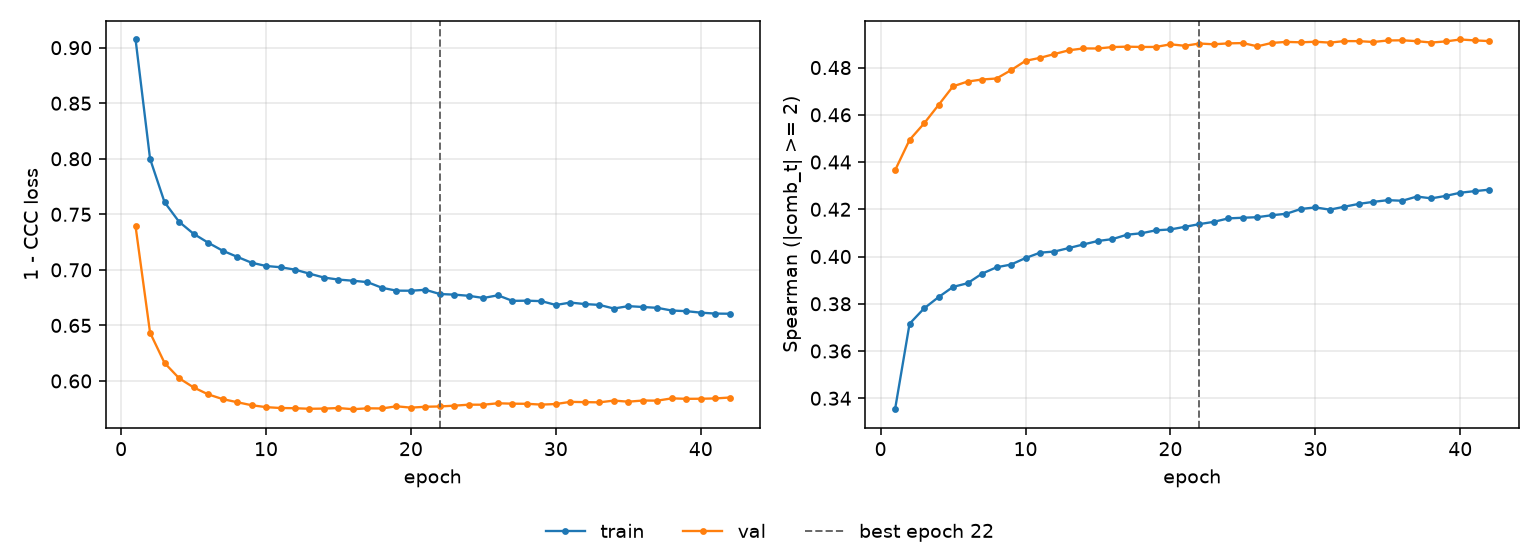

Values plotted in this chart, from the file beside it:
epoch, tr_loss, vl_loss, tr_sp, vl_sp, is_best
1, 0.9074, 0.7391, 0.3354, 0.4365, False
2, 0.7999, 0.6435, 0.3715, 0.4494, False
3, 0.7609, 0.6162, 0.378, 0.4563, False
4, 0.7433, 0.6025, 0.3828, 0.4642, False
5, 0.7325, 0.5942, 0.3871, 0.4721, False
6, 0.7245, 0.588, 0.3887, 0.4741, False
7, 0.7173, 0.5837, 0.3927, 0.4749, False
8, 0.7118, 0.5809, 0.3954, 0.4754, False
9, 0.7064, 0.5782, 0.3966, 0.4789, False
10, 0.7035, 0.5764, 0.3994, 0.4828, False
11, 0.7024, 0.5756, 0.4016, 0.4841, False
12, 0.7002, 0.5755, 0.4021, 0.4857, False
13, 0.6966, 0.575, 0.4036, 0.4873, False
14, 0.6931, 0.5751, 0.4051, 0.4881, False
15, 0.6913, 0.5756, 0.4066, 0.4881, False
16, 0.6902, 0.5746, 0.4074, 0.4887, False
17, 0.689, 0.5754, 0.4092, 0.4888, False
18, 0.6839, 0.5752, 0.4099, 0.4887, False
19, 0.6813, 0.5772, 0.4111, 0.4887, False
20, 0.6812, 0.576, 0.4115, 0.4898, False
21, 0.6821, 0.5768, 0.4126, 0.4892, False
22, 0.6782, 0.5771, 0.4137, 0.4902, True
23, 0.6777, 0.5778, 0.4147, 0.4898, False
24, 0.6766, 0.5786, 0.4162, 0.4902, False
25, 0.6747, 0.5786, 0.4164, 0.4904, False
26, 0.6771, 0.5799, 0.4166, 0.489, False
27, 0.6721, 0.5795, 0.4175, 0.4904, False
28, 0.6723, 0.5794, 0.4181, 0.4909, False
29, 0.6719, 0.5787, 0.4201, 0.4907, False
30, 0.6684, 0.5792, 0.4208, 0.4909, False
31, 0.6706, 0.5812, 0.4198, 0.4906, False
32, 0.6692, 0.5809, 0.4211, 0.4912, False
33, 0.6685, 0.5808, 0.4223, 0.4912, False
34, 0.6652, 0.5823, 0.4231, 0.4908, False
35, 0.6674, 0.5813, 0.4239, 0.4915, False
36, 0.6666, 0.5824, 0.4236, 0.4915, False
37, 0.6658, 0.5823, 0.4254, 0.4912, False
38, 0.6634, 0.5843, 0.4246, 0.4906, False
39, 0.6628, 0.5839, 0.4257, 0.4911, False
40, 0.6615, 0.584, 0.427, 0.4919, False
41, 0.6606, 0.5843, 0.4277, 0.4915, False
42, 0.6605, 0.5851, 0.4283, 0.4912, False
